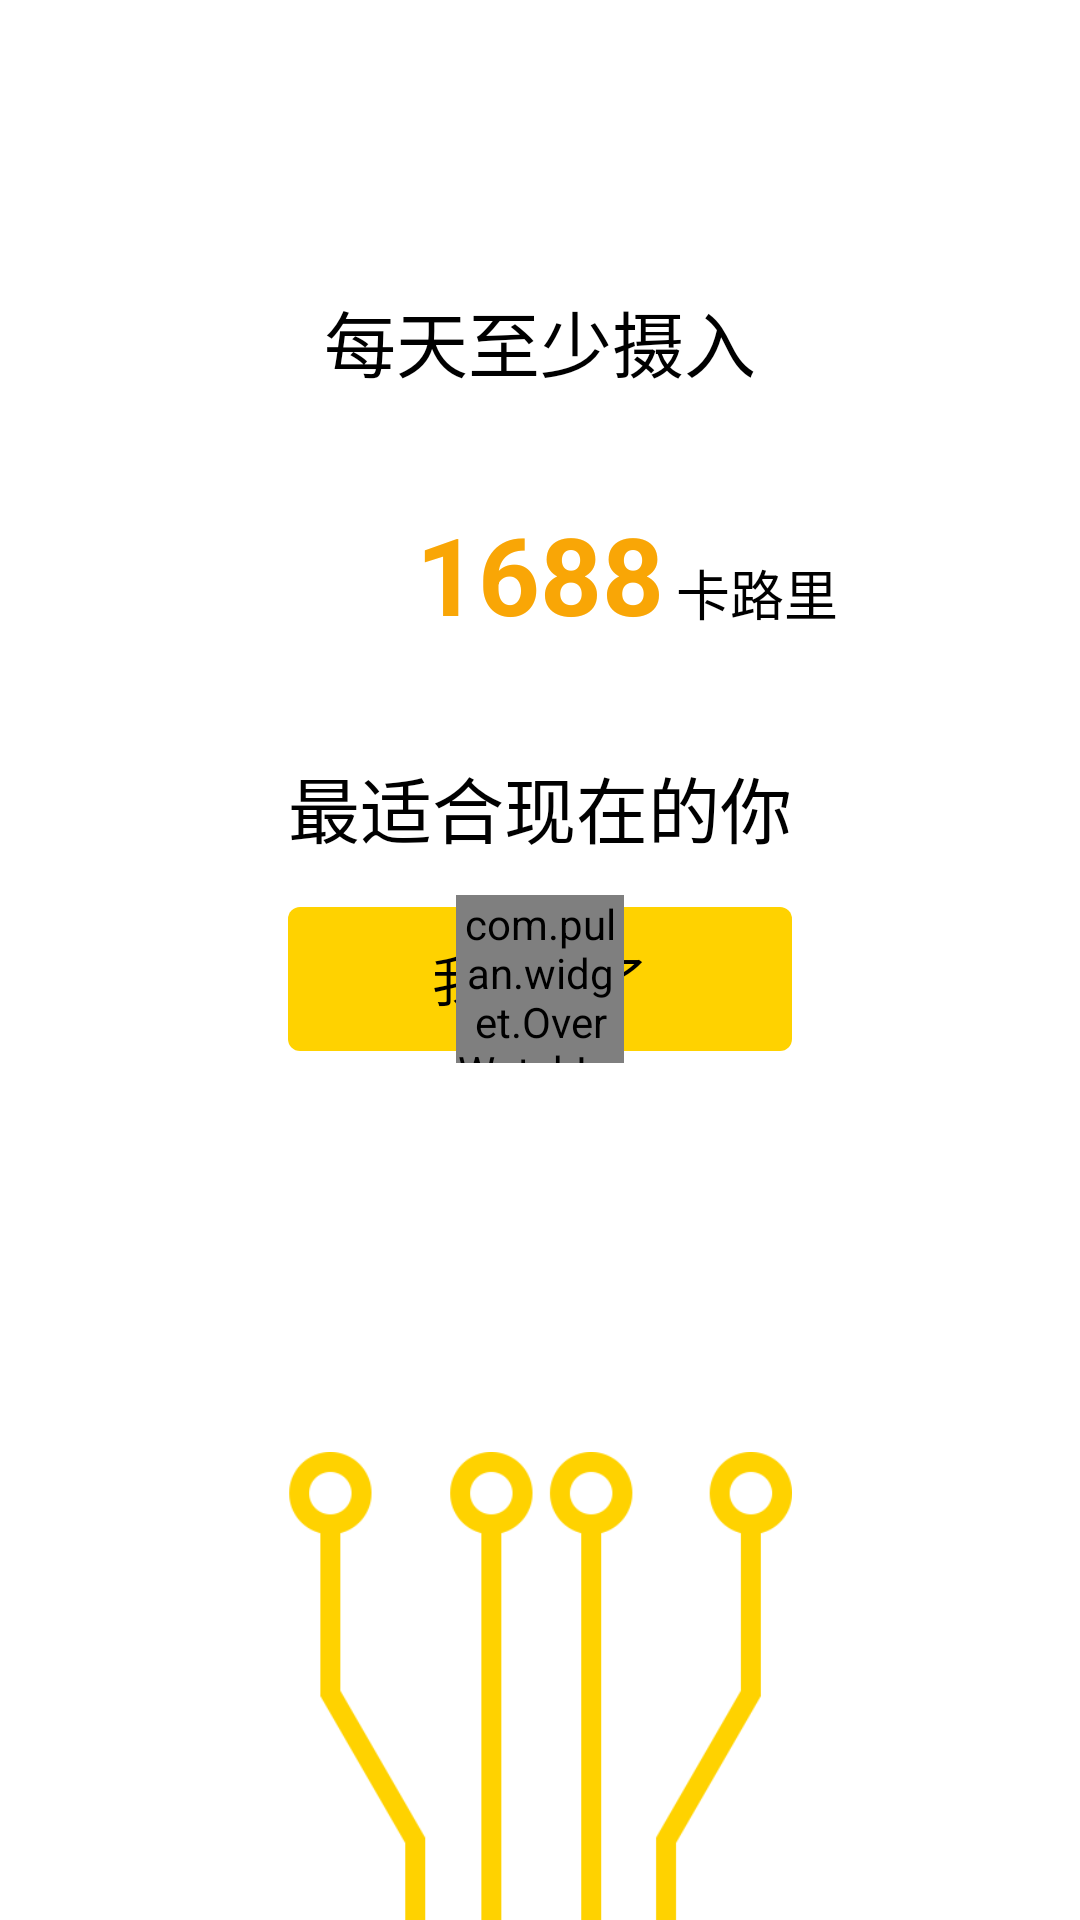

The Android layout XML behind this screen, and the referenced resources:
<!-- AndroidManifest.xml: application theme Theme.AppCompat.Light.NoActionBar -->
<!-- res/layout/activity_result.xml -->
<?xml version="1.0" encoding="utf-8"?>
<RelativeLayout xmlns:android="http://schemas.android.com/apk/res/android"
    xmlns:app="http://schemas.android.com/apk/res-auto"
    android:layout_width="match_parent"
    android:layout_height="match_parent"
    android:background="@color/white"
    android:orientation="vertical">

    <LinearLayout
        android:layout_width="match_parent"
        android:layout_height="match_parent"
        android:layout_marginTop="128dp"
        android:gravity="center_horizontal"
        android:orientation="vertical">

        <com.github.ybq.android.spinkit.SpinKitView
            android:id="@+id/animView"
            style="@style/SpinKitView.Large.Circle"
            android:layout_width="128dp"
            android:layout_height="128dp"
            android:layout_gravity="center"
            app:SpinKit_Color="@color/themeYellow" />

        <TextView
            style="@style/font_title_big"
            android:layout_marginTop="16dp"
            android:text="@string/str_caculating" />
    </LinearLayout>


    <LinearLayout
        android:id="@+id/ll_result"
        android:layout_width="match_parent"
        android:layout_height="match_parent"
        android:background="@color/white"
        android:orientation="vertical"
        android:visibility="visible">

        <TextView
            style="@style/font_title_big"
            android:layout_gravity="center_horizontal"
            android:layout_marginBottom="36dp"
            android:layout_marginTop="96dp"
            android:text="@string/str_intake" />

        <RelativeLayout
            android:layout_width="match_parent"
            android:layout_height="wrap_content">

            <TextView
                android:id="@+id/tv_bestEnergy"
                style="@style/font_fuck_big_bold"
                android:layout_centerInParent="true"
                android:layout_gravity="center_horizontal"
                android:text="1688"
                android:textColor="@color/font_orange" />

            <TextView
                style="@style/font_body_normal"
                android:layout_alignBaseline="@+id/tv_bestEnergy"
                android:layout_marginLeft="4dp"
                android:layout_toRightOf="@+id/tv_bestEnergy"
                android:text="@string/str_calorie" />
        </RelativeLayout>

        <TextView
            style="@style/font_title_big"
            android:layout_gravity="center_horizontal"
            android:layout_marginTop="36dp"
            android:text="@string/str_forYou" />

        <RelativeLayout
            android:layout_width="200dp"
            android:layout_height="wrap_content"
            android:layout_gravity="center_horizontal">

            <Button
                android:id="@+id/btn_iKnow"
                style="@style/btn_normal"
                android:text="@string/str_iKnow" />

            <com.pulan.widget.OverWatchLoadingView
                android:id="@+id/loading_view"
                android:layout_width="56dp"
                android:layout_height="56dp"
                android:layout_centerInParent="true"
                app:view_color="@color/themeYellow" />

        </RelativeLayout>

    </LinearLayout>

    <ImageView
        android:layout_width="200dp"
        android:layout_height="156dp"
        android:layout_alignParentBottom="true"
        android:layout_centerHorizontal="true"
        android:layout_gravity="center_horizontal"
        android:src="@drawable/bkg_ckt" />
</RelativeLayout>
<!-- resources referenced by this layout -->
<resources>
  <color name="font_orange">#f9a606</color>
  <color name="themeYellow">#ffffd200</color>
  <color name="white">#ffffff</color>
  <!-- drawable bkg_ckt: png bitmap (drawable, 20967 bytes) -->
  <string name="str_caculating">正在疯狂计算中</string>
  <string name="str_calorie">卡路里</string>
  <string name="str_forYou">最适合现在的你</string>
  <string name="str_iKnow">我知道了</string>
  <string name="str_intake">每天至少摄入</string>
  <style name="btn_normal" parent="@style/Widget.AppCompat.Button.Borderless">
          <item name="android:layout_width">match_parent</item>
          <item name="android:layout_height">48dp</item>
          <item name="android:layout_margin">16dp</item>
          <item name="android:background">@drawable/bkg_btn_normal</item>
          <item name="android:textSize">18sp</item>
          <item name="android:textColor">@color/font_black</item>
      </style>
  <style name="font_body_normal">
          <item name="android:layout_width">wrap_content</item>
          <item name="android:layout_height">wrap_content</item>
          <item name="android:textSize">18sp</item>
          <item name="android:textColor">@color/font_black</item>
      </style>
  <style name="font_fuck_big_bold" parent="font_fuck_big">
          <item name="android:layout_width">wrap_content</item>
          <item name="android:layout_height">wrap_content</item>
          <item name="android:textStyle">bold</item>
          <item name="android:textColor">@color/font_black</item>
      </style>
  <style name="font_title_big">
          <item name="android:layout_width">wrap_content</item>
          <item name="android:layout_height">wrap_content</item>
          <item name="android:textSize">24sp</item>
          <item name="android:textColor">@color/font_black</item>
      </style>
  <!-- drawable bkg_btn_normal (drawable) -->
  <?xml version="1.0" encoding="utf-8"?>
  <selector xmlns:android="http://schemas.android.com/apk/res/android">
      <item android:state_pressed="true" android:drawable="@drawable/shape_rrectangle_pressed"/>
      <item android:state_focused="true" android:drawable="@drawable/shape_rrectangle_pressed"/>
      <item android:drawable="@drawable/shape_rrectangle_normal"/>
  </selector>
  <color name="font_black">#ff000000</color>
  <style name="font_fuck_big">
          <item name="android:layout_width">wrap_content</item>
          <item name="android:layout_height">wrap_content</item>
          <item name="android:textSize">36sp</item>
          <item name="android:textColor">@color/font_black</item>
      </style>
  <!-- drawable shape_rrectangle_pressed (drawable) -->
  <?xml version="1.0" encoding="utf-8"?>
  <shape xmlns:android="http://schemas.android.com/apk/res/android"
      android:shape="rectangle">
  
      <corners android:radius="4dp" />
  
      <gradient
          android:centerColor="@color/themeYellowDark"
          android:endColor="@color/themeYellowDark"
          android:startColor="@color/themeYellowDark" />
  </shape>
  <!-- drawable shape_rrectangle_normal (drawable) -->
  <?xml version="1.0" encoding="utf-8"?>
  <shape xmlns:android="http://schemas.android.com/apk/res/android"
      android:shape="rectangle">
  
      <corners android:radius="4dp" />
  
      <gradient
          android:centerColor="@color/themeYellow"
          android:endColor="@color/themeYellow"
          android:startColor="@color/themeYellow" />
  </shape>
  <color name="themeYellowDark">#ffd3ae00</color>
</resources>
